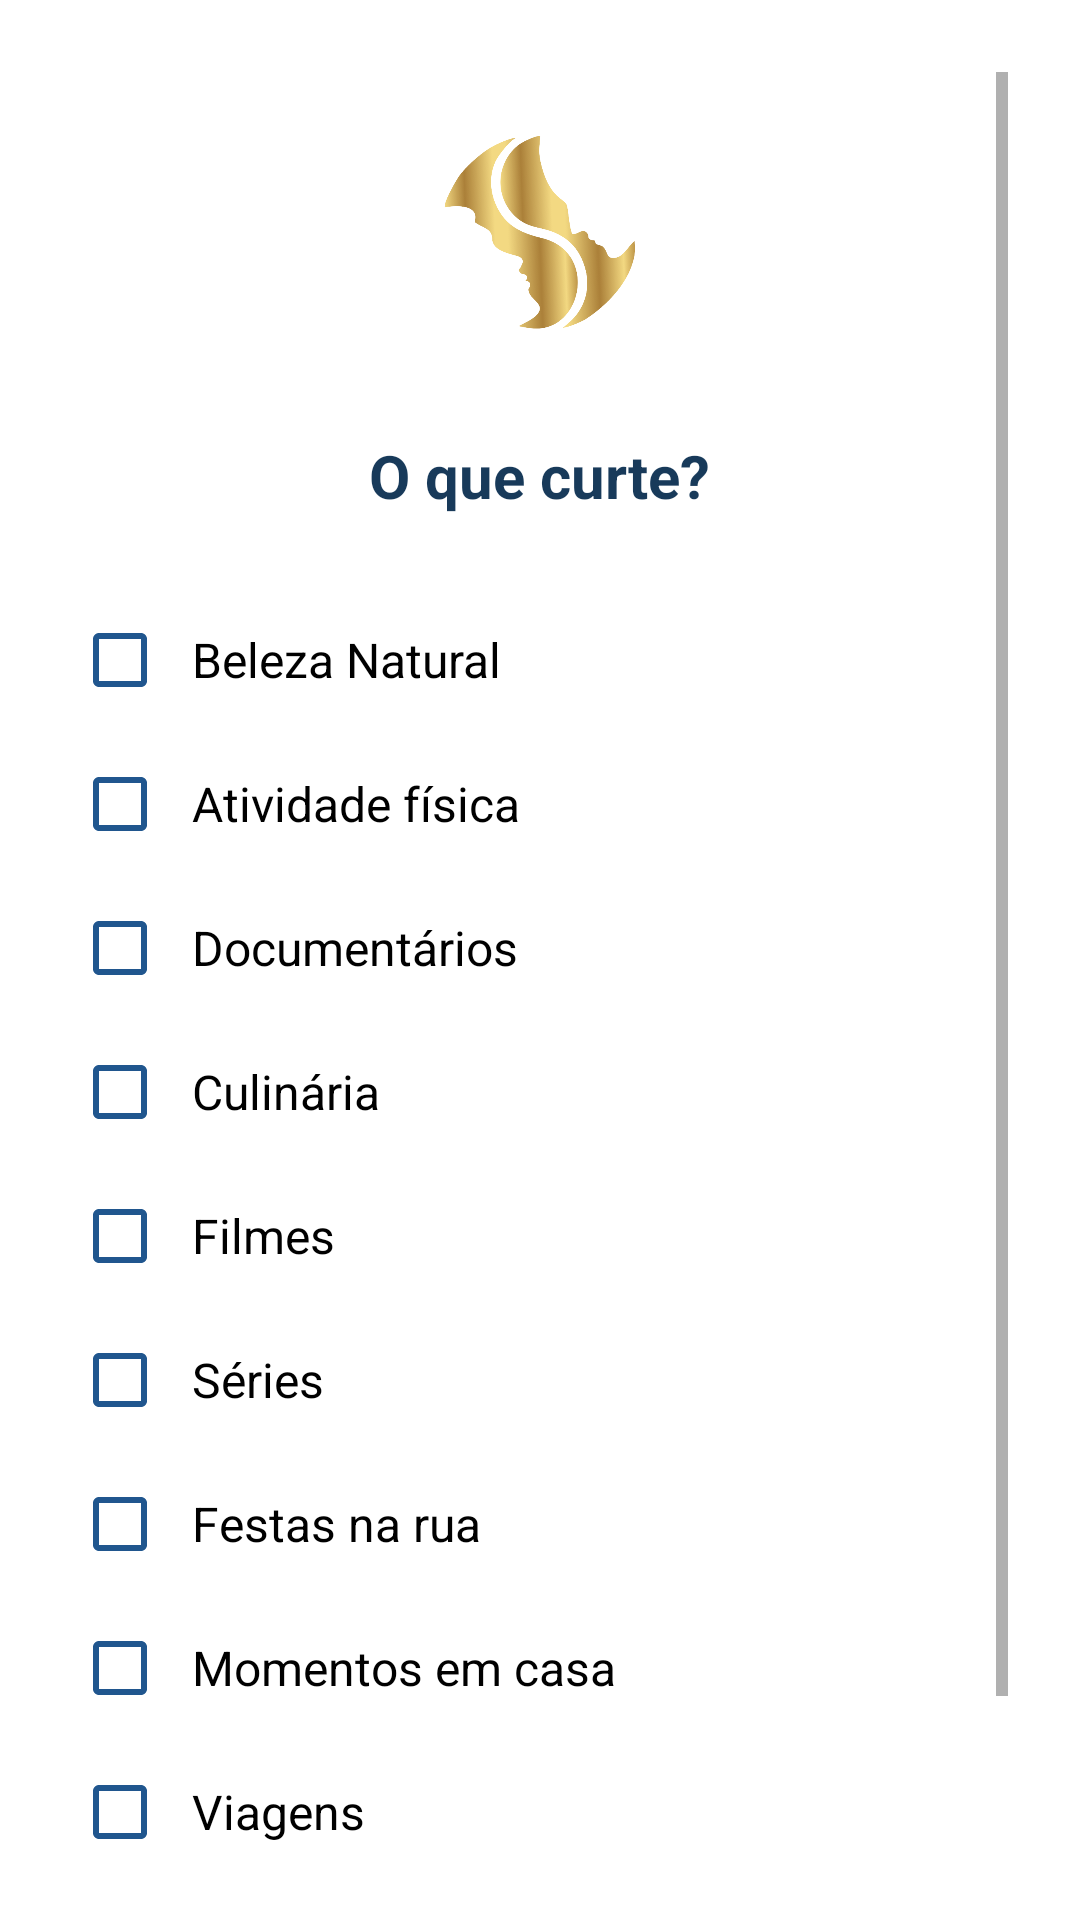

Android layout source for this screen:
<!-- AndroidManifest.xml: application theme Theme.AppRelacionamento -->
<!-- res/layout/activity_interesses.xml -->
<?xml version="1.0" encoding="utf-8"?>
<ScrollView
    xmlns:android="http://schemas.android.com/apk/res/android"
    android:id="@+id/main"
    android:layout_width="match_parent"
    android:layout_height="match_parent"
    android:background="@android:color/white"
    android:padding="24dp">

    <LinearLayout
        android:layout_width="match_parent"
        android:layout_height="wrap_content"
        android:orientation="vertical"
        android:gravity="center_horizontal">

        <ImageView
            android:layout_width="80dp"
            android:layout_height="80dp"
            android:src="@drawable/logo_app_transparente"
            android:layout_marginBottom="16dp"
            android:contentDescription="@string/icone"
            android:layout_marginTop="15dp"/>

        <TextView
            android:id="@+id/tvTitulo"
            android:layout_width="wrap_content"
            android:layout_height="wrap_content"
            android:text="O que curte?"
            android:textSize="20sp"
            android:textStyle="bold"
            android:textColor="@color/outros"
            android:layout_marginBottom="24dp"
            android:layout_marginTop="10dp"/>

        
        <CheckBox
            android:id="@+id/checkboxBelezaNatural"
            android:layout_width="match_parent"
            android:layout_height="wrap_content"
            android:text="Beleza Natural"
            style="@style/EstiloCheckBox" />
        <CheckBox
            android:id="@+id/checkboxAtividadeFisica"
            android:layout_width="match_parent"
            android:layout_height="wrap_content"
            android:text="Atividade física"
            style="@style/EstiloCheckBox" />
        <CheckBox
            android:id="@+id/checkboxDocumentarios"
            android:layout_width="match_parent"
            android:layout_height="wrap_content"
            android:text="Documentários"
            style="@style/EstiloCheckBox" />

        <CheckBox
            android:id="@+id/checkboxCulinaria"
            android:layout_width="match_parent"
            android:layout_height="wrap_content"
            android:text="Culinária"
            style="@style/EstiloCheckBox" />

        <CheckBox
            android:id="@+id/checkboxFilmes"
            android:layout_width="match_parent"
            android:layout_height="wrap_content"
            android:text="Filmes"
            style="@style/EstiloCheckBox" />

        <CheckBox
            android:id="@+id/checkboxSeries"
            android:layout_width="match_parent"
            android:layout_height="wrap_content"
            android:text="Séries"
            style="@style/EstiloCheckBox" />

        <CheckBox
            android:id="@+id/checkboxFestasRua"
            android:layout_width="match_parent"
            android:layout_height="wrap_content"
            android:text="Festas na rua"
            style="@style/EstiloCheckBox" />

        <CheckBox
            android:id="@+id/checkboxMomentosCasa"
            android:layout_width="match_parent"
            android:layout_height="wrap_content"
            android:text="Momentos em casa"
            style="@style/EstiloCheckBox" />

        <CheckBox
            android:id="@+id/checkboxViagens"
            android:layout_width="match_parent"
            android:layout_height="wrap_content"
            android:text="Viagens"
            style="@style/EstiloCheckBox" />

        
        <Button
            android:id="@+id/btnContinuar"
            android:layout_width="match_parent"
            android:layout_height="wrap_content"
            android:text="CONTINUAR"
            android:backgroundTint="@color/outros"
            android:textColor="@android:color/white"
            android:layout_marginTop="24dp" />

    </LinearLayout>
</ScrollView>
<!-- resources referenced by this layout -->
<resources>
  <color name="outros">#183A5A</color>
  <!-- drawable logo_app_transparente: png bitmap (drawable, 47631 bytes) -->
  <string name="icone" />
  <style name="EstiloCheckBox">
          <item name="android:textColor">#000000</item>
          <item name="android:textSize">16sp</item>
          <item name="android:buttonTint">#20568E</item> 
          <item name="android:padding">8dp</item>
      </style>
  <style name="Theme.AppRelacionamento" parent="Theme.MaterialComponents.DayNight.NoActionBar">
          
          <item name="colorPrimary">#183A5A</item>
          <item name="colorPrimaryVariant">#183A5A</item>
          <item name="colorOnPrimary">@color/white</item>
          
          <item name="colorSecondary">@color/teal_200</item>
          <item name="colorSecondaryVariant">@color/teal_700</item>
          <item name="colorOnSecondary">@color/black</item>
          
          <item name="android:statusBarColor">#183A5A</item>
          
      </style>
  <color name="white">#FFFFFFFF</color>
  <color name="teal_200">#FF03DAC5</color>
  <color name="teal_700">#FF018786</color>
  <color name="black">#FF000000</color>
</resources>
